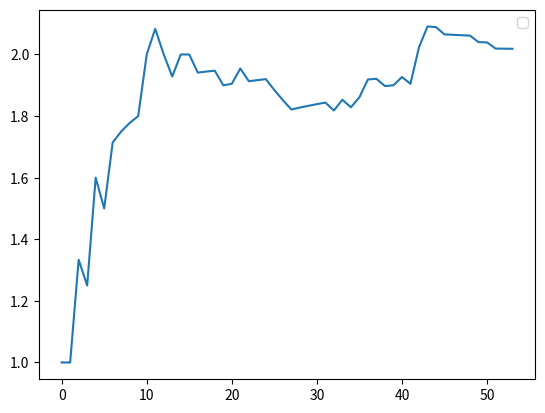

The matplotlib source for this figure:
from numpy.random import choice
import matplotlib.pyplot as plt

states = [0,1,2]

start = 0

distrib = [
    [0.3, 0.4, 0.3],
    [0, 0.2, 0.8],
    [0,0,1]
]


X = []
result = []
all_iters = 0

i = 0 
e = 0.001

while True:
    iters = 0
    start = 0
    check_3 = []
    while(start != 2):
        vers = distrib[start]
        val = choice(states, 1, p=vers)
        start = val[0]
        iters += 1
    all_iters += iters
    print(iters)
    if i == 0:
        result.append(float(all_iters))
        i += 1
    else:
        result.append(all_iters/(len(result)+1))
        i += 1
    if i > 3:
        check_3.append(result[-1])
        check_3.append(result[-2])
        check_3.append(result[-3])
        max_3 = max(check_3)
        min_3 = min(check_3)
        if max_3 - min_3 < e:
            break

print(result[-1])
plt.plot(result)
plt.legend()
plt.show()